Run: headless pygame with SDL's dummy video driver; simulated clock (each Clock.tick advances the game by its frame time, no real sleeping); random seed 0; keys injected as events and as key.get_pressed() state; no mouse input.
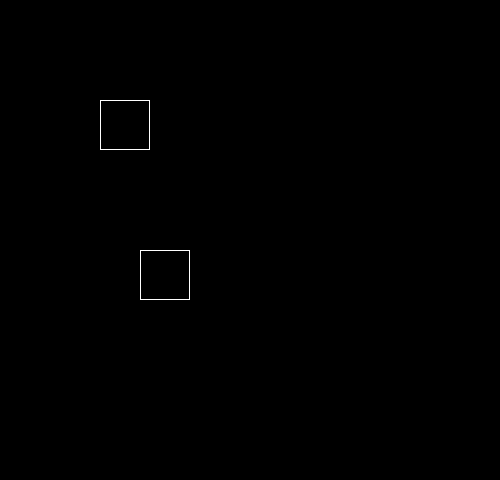
Frame 1 of 4 · flips 1–60 · no input
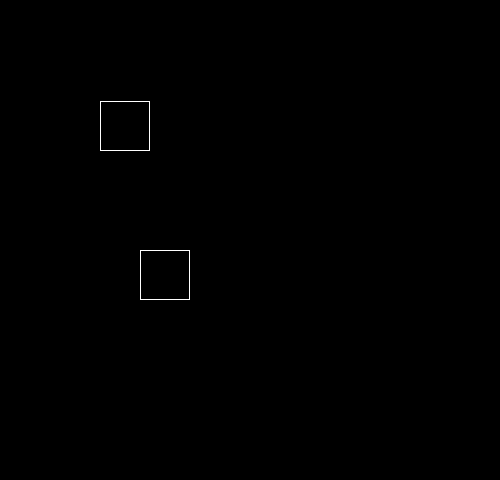
Frame 2 of 4 · flips 61–180 · tapped SPACE, RETURN · held RIGHT (→), D
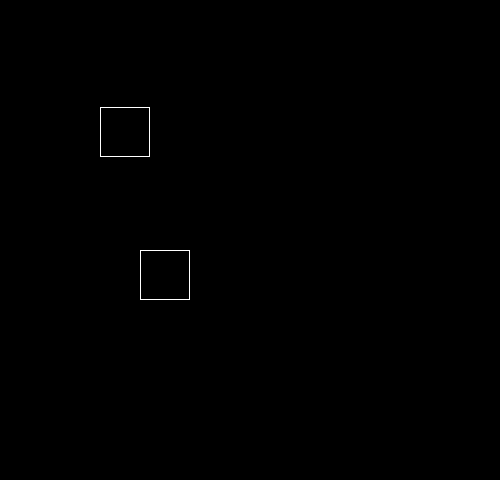
Frame 3 of 4 · flips 181–300 · held DOWN (↓), S
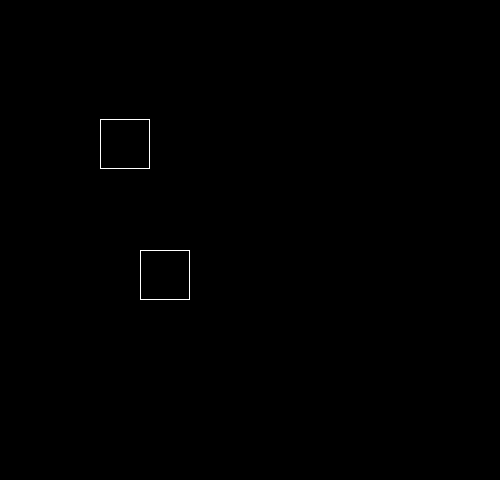
Frame 4 of 4 · flips 301–420 · held LEFT (←), A, UP (↑), W

The pygame program that drew these frames:

import pygame
import math

t = 0
g = 9.8


class Object:
    def __init__(self, x, y, m, wide):
        self.x = x
        self.y = y
        self.m = m
        self.wide = wide
        self.angle = 0
        self.ground_y = 400
        self.obj = pygame.draw.rect(win, (255, 255, 255), (self.x, self.y, 50, 50))
        self.ground = pygame.draw.rect(win, (255, 255, 255), (0, self.ground_y, 500, 500))
        #object data

    def draw(self):
        pygame.draw.rect(win, (255, 255, 255), (self.x, self.y, 50, 50), 1)


class Objects():
    def __init__(self):
        self.objects = []

    def create_obj(self, *objects):
        for obj in objects:
            self.objects.append(obj)

    def go_to(self, obj, *direct):

        index = self.objects.index(obj)
        self.objects[index].obj = pygame.draw.rect(win, (255, 255, 255),
                                                   (self.objects[index].x, self.objects[index].y, 50, 50), 1)

        for d in range(len(direct)):
            self.objects[index].f = direct[d][1]
            self.objects[index].angle = direct[d][0]
            self.objects[index].x += self.objects[index].f * math.cos(self.objects[index].angle)
            self.objects[index].y += self.objects[index].f * math.sin(self.objects[index].angle)

        self.objects[index].draw()

    def being(self, t, *obj):
        for object in obj:

            object.index = self.objects.index(object)
            object.Vg = (math.pi / 2, (t ** 2 * g) / 2)
            object.Fgrav = (math.pi / 2, self.objects[object.index].m * g)
            object.P = (math.pi / 2, 0)
            for objct1 in self.objects:
                for objct2 in obj:
                    if objct2.obj.colliderect(objct1.obj) and objct2 != objct1:
                        objct2.Vg = (0, 0)

            self.go_to(object, (0, 0))

        self.go_to(obj[0], obj[0].Vg)




pygame.init()

clock = pygame.time.Clock()

win = pygame.display.set_mode((500, 480))
run = True
WHITE = (255, 255, 255)
BLACK = (0, 0, 0)
GRAY = (125, 125, 125)
LIGHT_BLUE = (64, 128, 255)
GREEN = (0, 200, 64)
YELLOW = (225, 225, 0)
PINK = (230, 50, 230)
d1 = 2
d = Object(100, 100, 2, 1)
d2 = Object(140, 250, 2, 1)
Objcts = Objects()
Objcts.create_obj(d)
Objcts.create_obj(d2)
s = 0.1
while run:
    t += 0.0004
    win.fill(BLACK)

    fall = (0, (g * t ** 2) / 2)

    Objcts.being(t, d, d2)


    pygame.display.update()

    for event in pygame.event.get():
        if event.type == pygame.QUIT:
            run = False
